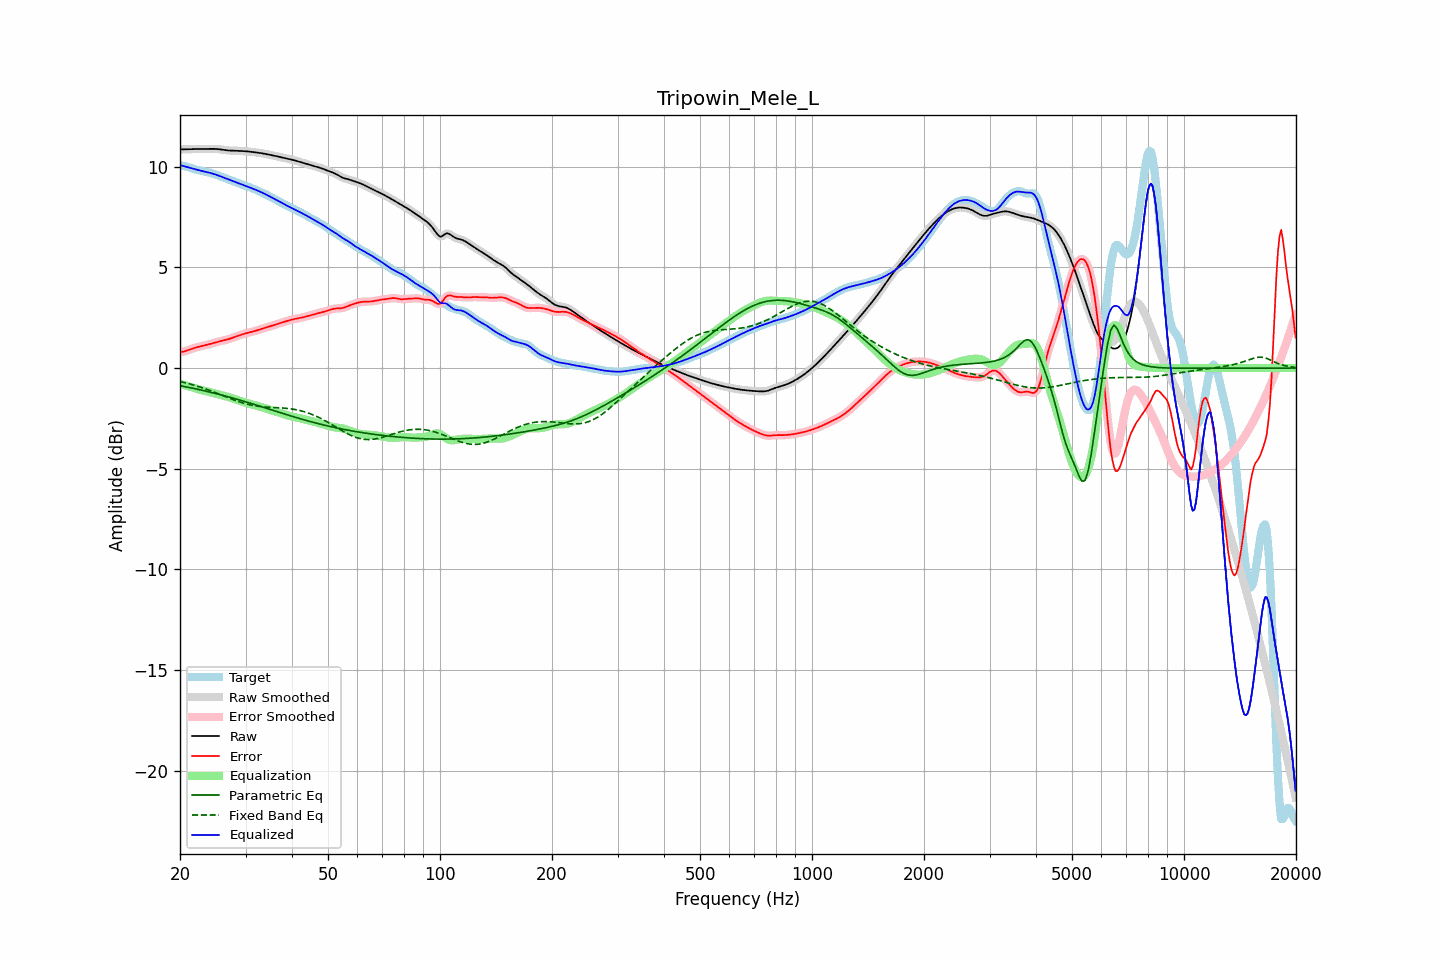

The data file committed next to this chart (first rows):
frequency, raw, error, smoothed, error_smoothed, equalization, parametric_eq, fixed_band_eq, equalized_raw, equalized_smoothed, target
20.00, 10.86, 0.80, 10.86, 0.80, -0.78, -0.87, -0.67, 10.08, 10.08, 10.07
20.20, 10.87, 0.80, 10.86, 0.80, -0.80, -0.89, -0.69, 10.06, 10.06, 10.06
20.40, 10.87, 0.82, 10.87, 0.82, -0.83, -0.91, -0.70, 10.04, 10.04, 10.05
20.61, 10.87, 0.83, 10.87, 0.84, -0.85, -0.92, -0.73, 10.02, 10.02, 10.03
20.81, 10.87, 0.86, 10.87, 0.86, -0.87, -0.94, -0.75, 10.00, 10.00, 10.01
21.02, 10.87, 0.89, 10.87, 0.89, -0.90, -0.95, -0.77, 9.98, 9.97, 9.98
21.23, 10.87, 0.92, 10.87, 0.92, -0.92, -0.97, -0.79, 9.95, 9.95, 9.95
21.44, 10.88, 0.95, 10.88, 0.95, -0.94, -0.99, -0.81, 9.93, 9.93, 9.93
21.66, 10.88, 0.97, 10.88, 0.97, -0.97, -1.00, -0.83, 9.91, 9.91, 9.90
21.87, 10.88, 1.00, 10.88, 1.00, -1.00, -1.02, -0.86, 9.88, 9.88, 9.88
22.09, 10.88, 1.02, 10.88, 1.02, -1.02, -1.04, -0.88, 9.86, 9.86, 9.86
22.31, 10.89, 1.05, 10.89, 1.05, -1.04, -1.05, -0.91, 9.84, 9.84, 9.84
22.54, 10.89, 1.07, 10.89, 1.07, -1.07, -1.07, -0.93, 9.82, 9.82, 9.82
22.76, 10.89, 1.09, 10.89, 1.09, -1.08, -1.09, -0.96, 9.80, 9.80, 9.80
22.99, 10.89, 1.10, 10.89, 1.10, -1.10, -1.11, -0.98, 9.79, 9.79, 9.79
23.22, 10.89, 1.12, 10.89, 1.12, -1.12, -1.13, -1.01, 9.77, 9.77, 9.77
23.45, 10.89, 1.14, 10.89, 1.14, -1.14, -1.14, -1.04, 9.75, 9.75, 9.75
23.69, 10.89, 1.16, 10.89, 1.16, -1.16, -1.16, -1.07, 9.73, 9.73, 9.73
23.92, 10.89, 1.18, 10.89, 1.18, -1.18, -1.18, -1.10, 9.71, 9.71, 9.72
24.16, 10.90, 1.20, 10.90, 1.20, -1.20, -1.20, -1.13, 9.69, 9.69, 9.70
24.40, 10.90, 1.22, 10.90, 1.22, -1.22, -1.22, -1.16, 9.67, 9.67, 9.67
24.65, 10.89, 1.25, 10.89, 1.25, -1.25, -1.24, -1.19, 9.65, 9.65, 9.65
24.89, 10.89, 1.27, 10.89, 1.27, -1.27, -1.26, -1.22, 9.62, 9.62, 9.62
25.14, 10.88, 1.29, 10.88, 1.29, -1.29, -1.28, -1.25, 9.59, 9.59, 9.59
25.39, 10.88, 1.32, 10.88, 1.32, -1.31, -1.30, -1.28, 9.56, 9.56, 9.56
25.65, 10.86, 1.34, 10.86, 1.34, -1.33, -1.32, -1.31, 9.53, 9.53, 9.53
25.91, 10.85, 1.35, 10.85, 1.35, -1.35, -1.34, -1.34, 9.50, 9.50, 9.50
26.16, 10.84, 1.37, 10.84, 1.37, -1.37, -1.36, -1.38, 9.47, 9.47, 9.47
26.43, 10.83, 1.39, 10.83, 1.39, -1.39, -1.38, -1.41, 9.44, 9.44, 9.44
26.69, 10.82, 1.41, 10.82, 1.41, -1.41, -1.41, -1.44, 9.41, 9.41, 9.41
26.96, 10.81, 1.43, 10.81, 1.43, -1.44, -1.43, -1.47, 9.38, 9.38, 9.38
27.23, 10.81, 1.46, 10.81, 1.46, -1.46, -1.45, -1.50, 9.35, 9.35, 9.35
27.50, 10.80, 1.48, 10.80, 1.48, -1.49, -1.47, -1.53, 9.32, 9.32, 9.32
27.77, 10.80, 1.51, 10.80, 1.51, -1.51, -1.49, -1.57, 9.29, 9.29, 9.29
28.05, 10.80, 1.54, 10.80, 1.54, -1.54, -1.52, -1.60, 9.26, 9.26, 9.26
28.33, 10.80, 1.57, 10.80, 1.57, -1.57, -1.54, -1.62, 9.23, 9.23, 9.22
28.62, 10.80, 1.60, 10.79, 1.60, -1.60, -1.56, -1.65, 9.20, 9.19, 9.19
28.90, 10.79, 1.63, 10.79, 1.63, -1.63, -1.59, -1.68, 9.16, 9.16, 9.16
29.19, 10.79, 1.65, 10.79, 1.65, -1.65, -1.61, -1.71, 9.13, 9.13, 9.13
29.48, 10.78, 1.68, 10.78, 1.68, -1.68, -1.63, -1.73, 9.10, 9.10, 9.10
29.78, 10.78, 1.70, 10.78, 1.70, -1.70, -1.66, -1.75, 9.08, 9.08, 9.07
30.08, 10.77, 1.73, 10.77, 1.73, -1.72, -1.68, -1.78, 9.05, 9.05, 9.05
30.38, 10.76, 1.75, 10.76, 1.75, -1.74, -1.70, -1.80, 9.02, 9.02, 9.02
30.68, 10.76, 1.77, 10.76, 1.77, -1.77, -1.73, -1.82, 8.99, 8.99, 8.99
30.99, 10.75, 1.79, 10.75, 1.79, -1.79, -1.75, -1.84, 8.96, 8.96, 8.96
31.30, 10.74, 1.81, 10.74, 1.81, -1.81, -1.78, -1.85, 8.93, 8.93, 8.93
31.61, 10.73, 1.83, 10.73, 1.83, -1.83, -1.80, -1.87, 8.90, 8.90, 8.90
31.93, 10.72, 1.85, 10.72, 1.85, -1.85, -1.83, -1.88, 8.86, 8.86, 8.86
32.24, 10.71, 1.88, 10.71, 1.88, -1.88, -1.85, -1.89, 8.83, 8.83, 8.83
32.57, 10.70, 1.90, 10.70, 1.90, -1.90, -1.88, -1.90, 8.80, 8.80, 8.79
32.89, 10.69, 1.93, 10.69, 1.93, -1.93, -1.90, -1.91, 8.76, 8.76, 8.76
33.22, 10.67, 1.95, 10.67, 1.95, -1.95, -1.93, -1.92, 8.72, 8.72, 8.72
33.55, 10.66, 1.97, 10.66, 1.97, -1.97, -1.95, -1.93, 8.68, 8.68, 8.68
33.89, 10.64, 2.00, 10.64, 2.00, -2.00, -1.98, -1.93, 8.64, 8.64, 8.65
34.23, 10.63, 2.02, 10.63, 2.02, -2.02, -2.00, -1.94, 8.60, 8.60, 8.61
34.57, 10.61, 2.05, 10.61, 2.05, -2.05, -2.03, -1.95, 8.56, 8.56, 8.56
34.92, 10.60, 2.07, 10.60, 2.07, -2.07, -2.05, -1.95, 8.52, 8.52, 8.52
35.27, 10.58, 2.10, 10.58, 2.10, -2.10, -2.08, -1.95, 8.48, 8.48, 8.48
35.62, 10.56, 2.12, 10.56, 2.12, -2.13, -2.10, -1.96, 8.44, 8.44, 8.44
35.97, 10.54, 2.15, 10.55, 2.15, -2.15, -2.13, -1.96, 8.39, 8.39, 8.39
... 635 more rows
